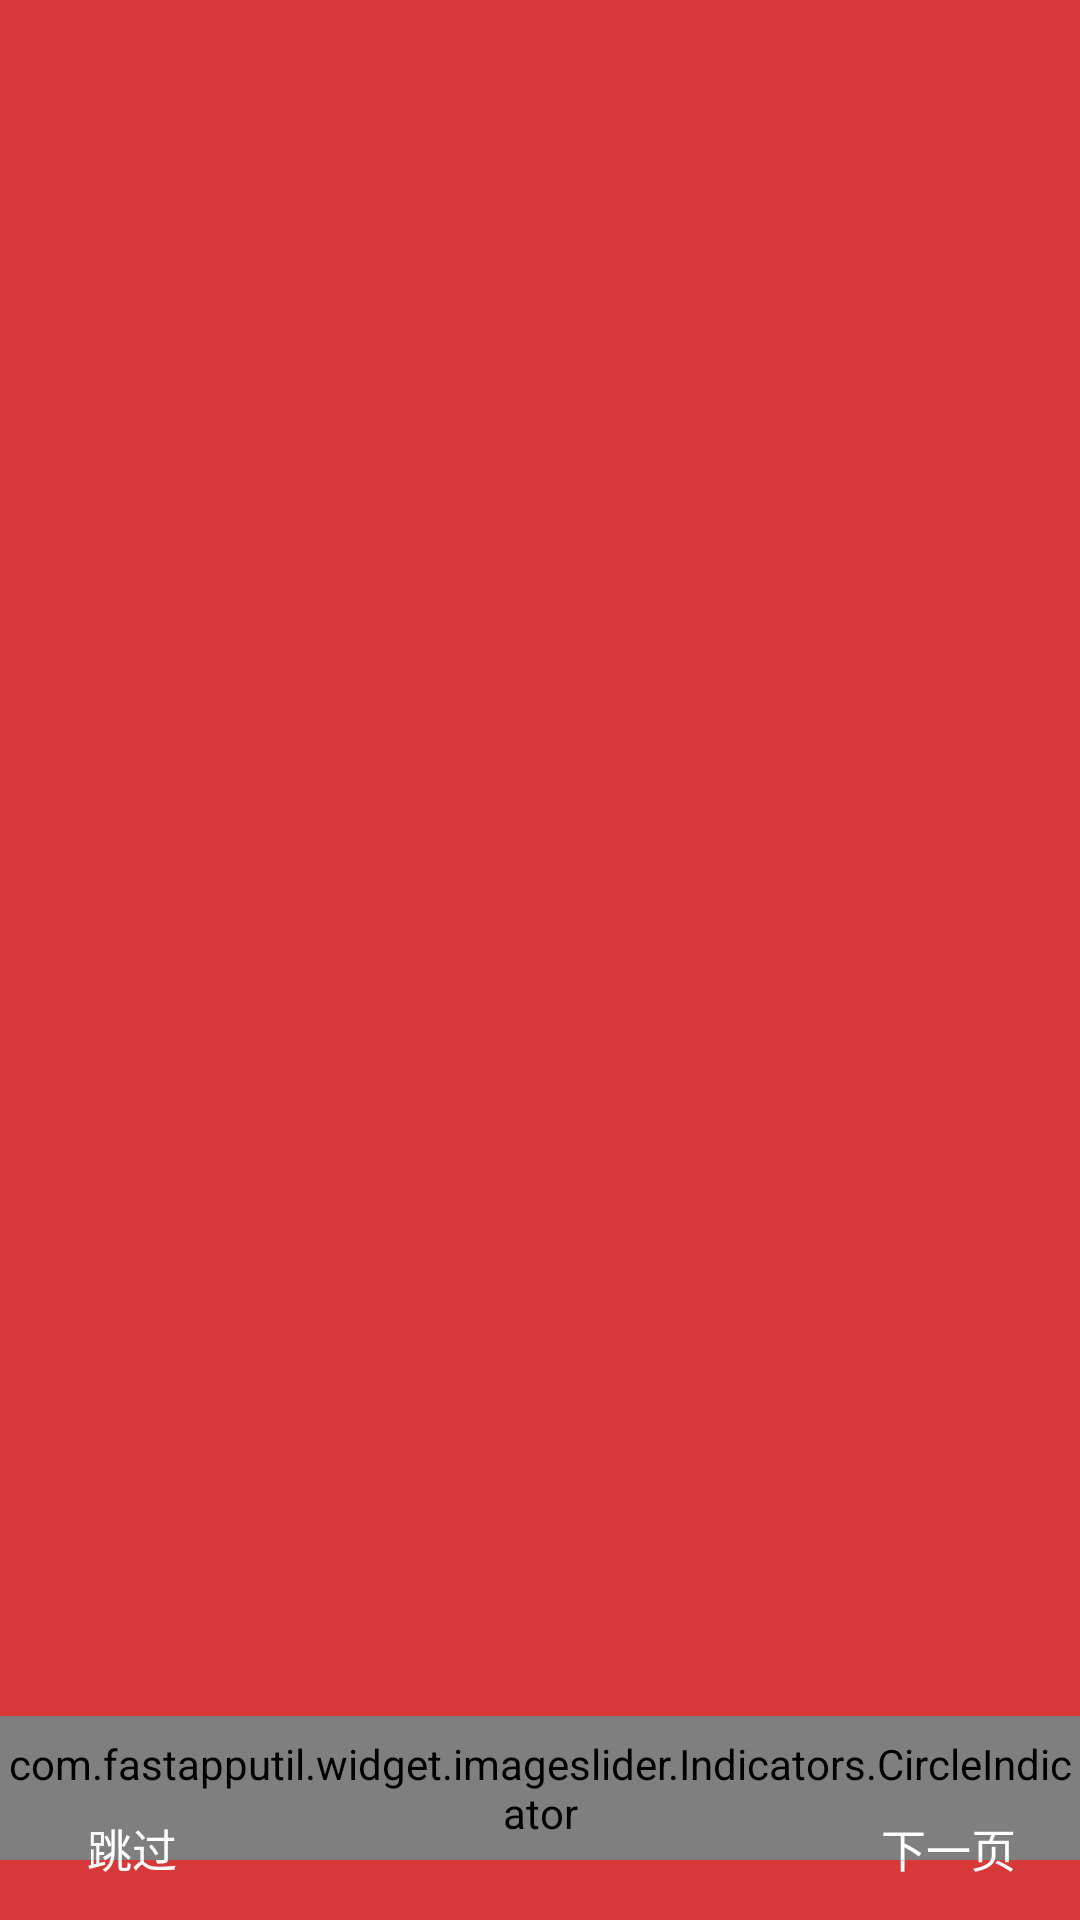

Reconstruct the res/layout file that produces this screen, plus the resources it refers to.
<!-- AndroidManifest.xml: application theme AppTheme -->
<!-- res/layout/activity_guide.xml -->
<?xml version="1.0" encoding="utf-8"?>
<RelativeLayout xmlns:android="http://schemas.android.com/apk/res/android"
                android:layout_width="match_parent"
                android:layout_height="match_parent"
                android:background="#d73838"
    >
    <android.support.v4.view.ViewPager
        android:id="@+id/viewPager"
        android:layout_width="match_parent"
        android:layout_height="match_parent"
        />

    <com.fastapputil.widget.imageslider.Indicators.CircleIndicator
        android:id="@+id/circleIndicator"
        android:layout_width="match_parent"
        android:layout_height="48dp"
        android:layout_alignParentBottom="true"
        android:layout_marginBottom="20dp"/>

    <Button
        android:id="@+id/nextPageAction"
        android:layout_width="wrap_content"
        android:layout_height="wrap_content"
        style="@style/Widget.AppCompat.Button.Borderless"
        android:layout_alignParentBottom="true"
        android:layout_alignParentRight="true"
        android:text="@string/skip"
        android:textSize="15sp"
        android:textColor="@android:color/white" />
    <Button
        android:id="@+id/skipAction"
        android:layout_width="wrap_content"
        android:layout_height="wrap_content"
        style="@style/Widget.AppCompat.Button.Borderless"
        android:layout_alignParentBottom="true"
        android:layout_alignParentLeft="true"
        android:text="@string/next"
        android:textSize="15sp"
        android:textColor="@android:color/white" />
</RelativeLayout>
<!-- resources referenced by this layout -->
<resources>
  <string name="next">跳过</string>
  <string name="skip">下一页</string>
  <style name="AppTheme" parent="Theme.AppCompat.Light.NoActionBar">
          
          <item name="colorPrimary">@color/colorPrimary</item>
          <item name="colorPrimaryDark">@color/colorPrimaryDark</item>
          <item name="colorAccent">@color/colorAccent</item>
      </style>
  <color name="colorPrimary">@color/flash_blue</color>
  <color name="colorPrimaryDark">@color/flash_blue</color>
  <color name="colorAccent">#FF4081</color>
  <color name="flash_blue">#4994DE</color>
</resources>
